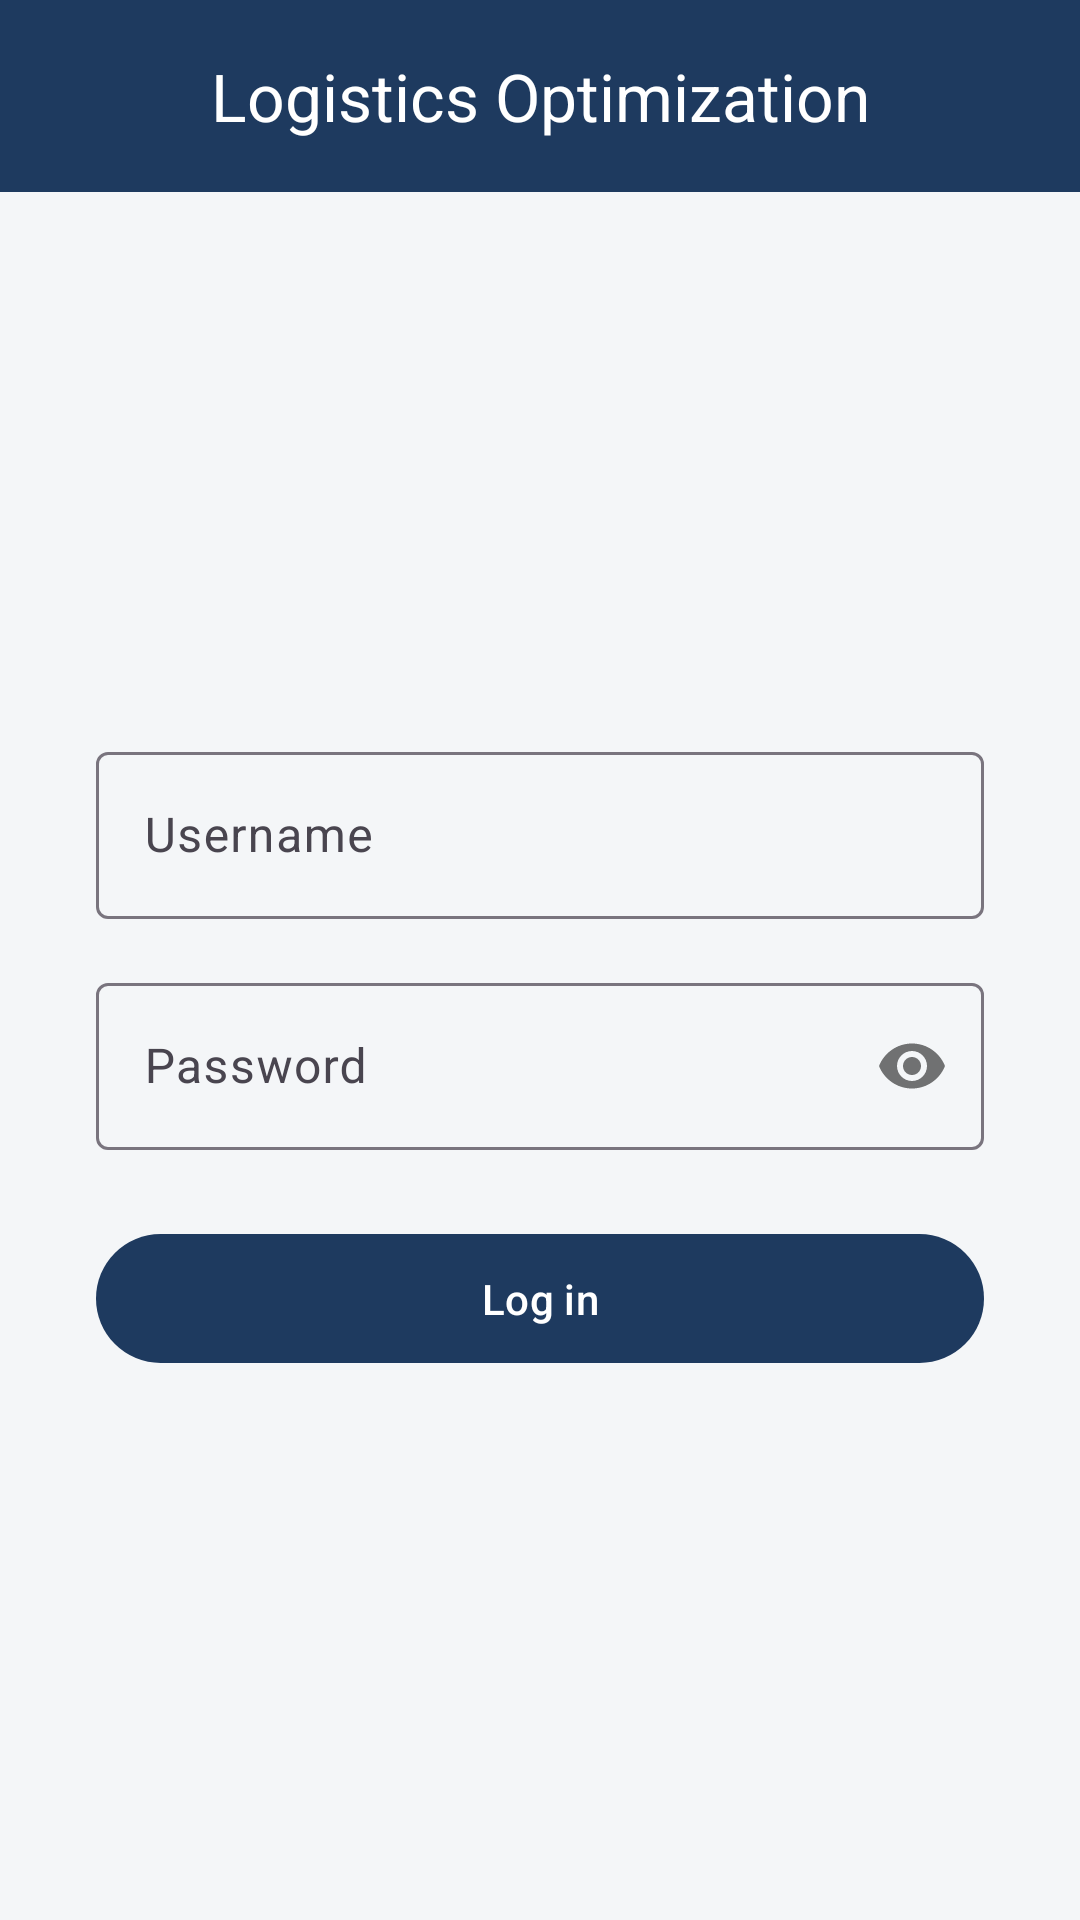

This screen was rendered from an Android layout file. Write that file and the resources it references.
<!-- AndroidManifest.xml: application theme Theme.LogisticsOptimization -->
<!-- res/layout/activity_main.xml -->
<?xml version="1.0" encoding="utf-8"?>
<LinearLayout xmlns:android="http://schemas.android.com/apk/res/android"
    xmlns:app="http://schemas.android.com/apk/res-auto"
    xmlns:tools="http://schemas.android.com/tools"
    android:id="@+id/main"
    android:layout_width="match_parent"
    android:layout_height="match_parent"
    android:orientation="vertical"
    android:background="@color/background">

    <com.google.android.material.appbar.MaterialToolbar
        android:id="@+id/topAppBar"
        android:layout_width="match_parent"
        android:layout_height="?attr/actionBarSize"
        android:background="@color/primary"
        app:title="Logistics Optimization"
        app:titleCentered="true"
        app:titleTextColor="@color/white"
        app:navigationIcon="@drawable/baseline_local_shipping_24"
        app:navigationIconTint="@color/white" />

    <LinearLayout
        android:layout_width="match_parent"
        android:layout_height="match_parent"
        android:gravity="center"
        android:orientation="vertical"
        android:padding="32dp">

        <com.google.android.material.textfield.TextInputLayout
            android:layout_width="match_parent"
            android:layout_height="wrap_content"
            android:hint="Username"
            style="@style/Widget.Material3.TextInputLayout.OutlinedBox">

            <com.google.android.material.textfield.TextInputEditText
                android:id="@+id/usernameEditText"
                android:layout_width="match_parent"
                android:layout_height="wrap_content"
                android:inputType="textPersonName" />

        </com.google.android.material.textfield.TextInputLayout>

        <com.google.android.material.textfield.TextInputLayout
            android:layout_width="match_parent"
            android:layout_height="wrap_content"
            android:layout_marginTop="16dp"
            android:hint="Password"
            app:passwordToggleEnabled="true"
            style="@style/Widget.Material3.TextInputLayout.OutlinedBox">

            <com.google.android.material.textfield.TextInputEditText
                android:id="@+id/passwordEditText"
                android:layout_width="match_parent"
                android:layout_height="wrap_content"
                android:inputType="textPassword" />

        </com.google.android.material.textfield.TextInputLayout>

        <com.google.android.material.button.MaterialButton
            android:id="@+id/loginButton"
            android:layout_width="match_parent"
            android:layout_height="wrap_content"
            android:layout_marginTop="24dp"
            android:text="Log in"
            android:padding="12dp" />



    </LinearLayout>

</LinearLayout>
<!-- resources referenced by this layout -->
<resources>
  <color name="background">#F4F6F8</color>
  <color name="primary">#1E3A5F</color>
  <color name="white">#FFFFFF</color>
  <style name="Theme.LogisticsOptimization" parent="Base.Theme.LogisticsOptimization" />
  <style name="Base.Theme.LogisticsOptimization" parent="Theme.Material3.DayNight.NoActionBar">
          <item name="colorPrimary">@color/primary</item>
          <item name="colorSecondary">@color/secondary</item>
          <item name="android:colorBackground">@color/background</item>
      </style>
  <color name="secondary">#F59E0B</color>
</resources>
